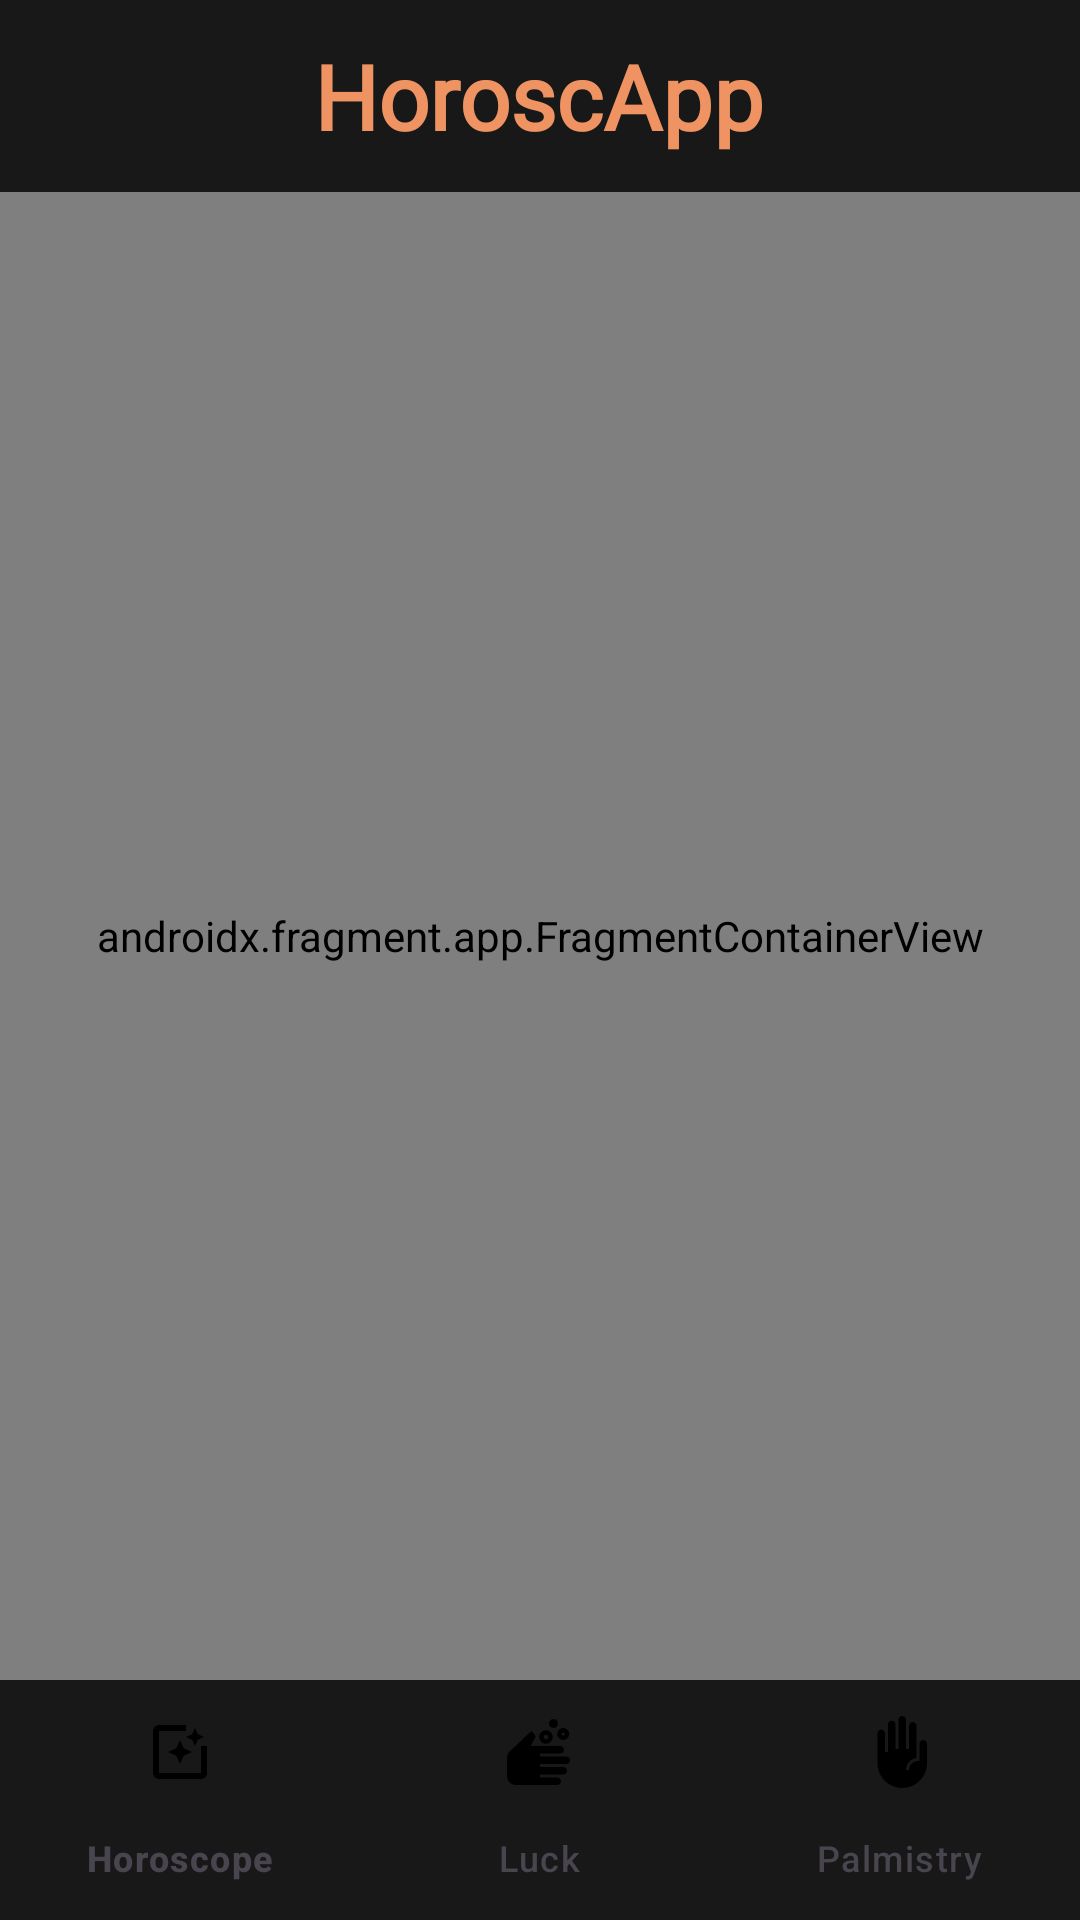

The Android layout XML behind this screen, and the referenced resources:
<!-- AndroidManifest.xml: application theme Theme.HoroscApp -->
<!-- res/layout/activity_main.xml -->
<?xml version="1.0" encoding="utf-8"?>
<androidx.constraintlayout.widget.ConstraintLayout
    xmlns:android="http://schemas.android.com/apk/res/android"
    xmlns:app="http://schemas.android.com/apk/res-auto"
    xmlns:tools="http://schemas.android.com/tools"
    android:layout_width="match_parent"
    android:layout_height="match_parent"
    tools:context=".ui.home.MainActivity">

    <FrameLayout
        android:id="@+id/toolbar"
        android:layout_width="0dp"
        android:layout_height="?attr/actionBarSize"
        android:background="@color/primaryDark"
        app:layout_constraintTop_toTopOf="parent"
        app:layout_constraintStart_toStartOf="parent"
        app:layout_constraintEnd_toEndOf="parent">


        <TextView
            android:layout_width="wrap_content"
            android:layout_height="wrap_content"
            android:layout_gravity="center"
            style="@style/Tittle"
            android:text="@string/app_name"/>

    </FrameLayout>

    <androidx.fragment.app.FragmentContainerView
        android:id="@+id/fragmentContainerView"
        android:name="androidx.navigation.fragment.NavHostFragment"
        android:layout_width="0dp"
        android:layout_height="0dp"
        app:defaultNavHost="true"
        app:layout_constraintBottom_toTopOf="@id/bottomNavView"
        app:layout_constraintEnd_toEndOf="parent"
        app:layout_constraintStart_toStartOf="parent"
        app:layout_constraintTop_toBottomOf="@+id/toolbar"
        app:navGraph="@navigation/main_graph" />

    <com.google.android.material.bottomnavigation.BottomNavigationView
        android:id="@+id/bottomNavView"
        android:layout_width="0dp"
        android:layout_height="wrap_content"
        app:itemIconTint="@color/bottom_nav_selector"
        app:itemTextColor="@color/bottom_nav_selector"
        app:menu="@menu/bottom_menu"
        app:itemActiveIndicatorStyle="@null"
        android:background="@color/primaryDark"
        app:layout_constraintStart_toStartOf="parent"
        app:layout_constraintEnd_toEndOf="parent"
        app:layout_constraintBottom_toBottomOf="parent"/>

</androidx.constraintlayout.widget.ConstraintLayout>
<!-- resources referenced by this layout -->
<resources>
  <color name="primaryDark">#181818</color>
  <string name="app_name">HoroscApp</string>
  <style name="Tittle">
          <item name="android:textColor">@color/secondary</item>
          <item name="android:textStyle">bold</item>
          <item name="android:textSize">30sp</item>
          <item name="android:fontFamily">@font/sevillana</item>
      </style>
  <style name="Theme.HoroscApp" parent="Base.Theme.HoroscApp" />
  <color name="secondary">#EE9361</color>
  <style name="Base.Theme.HoroscApp" parent="Theme.Material3.DayNight.NoActionBar">
          <item name="android:statusBarColor">@color/secondary</item>
      </style>
</resources>
